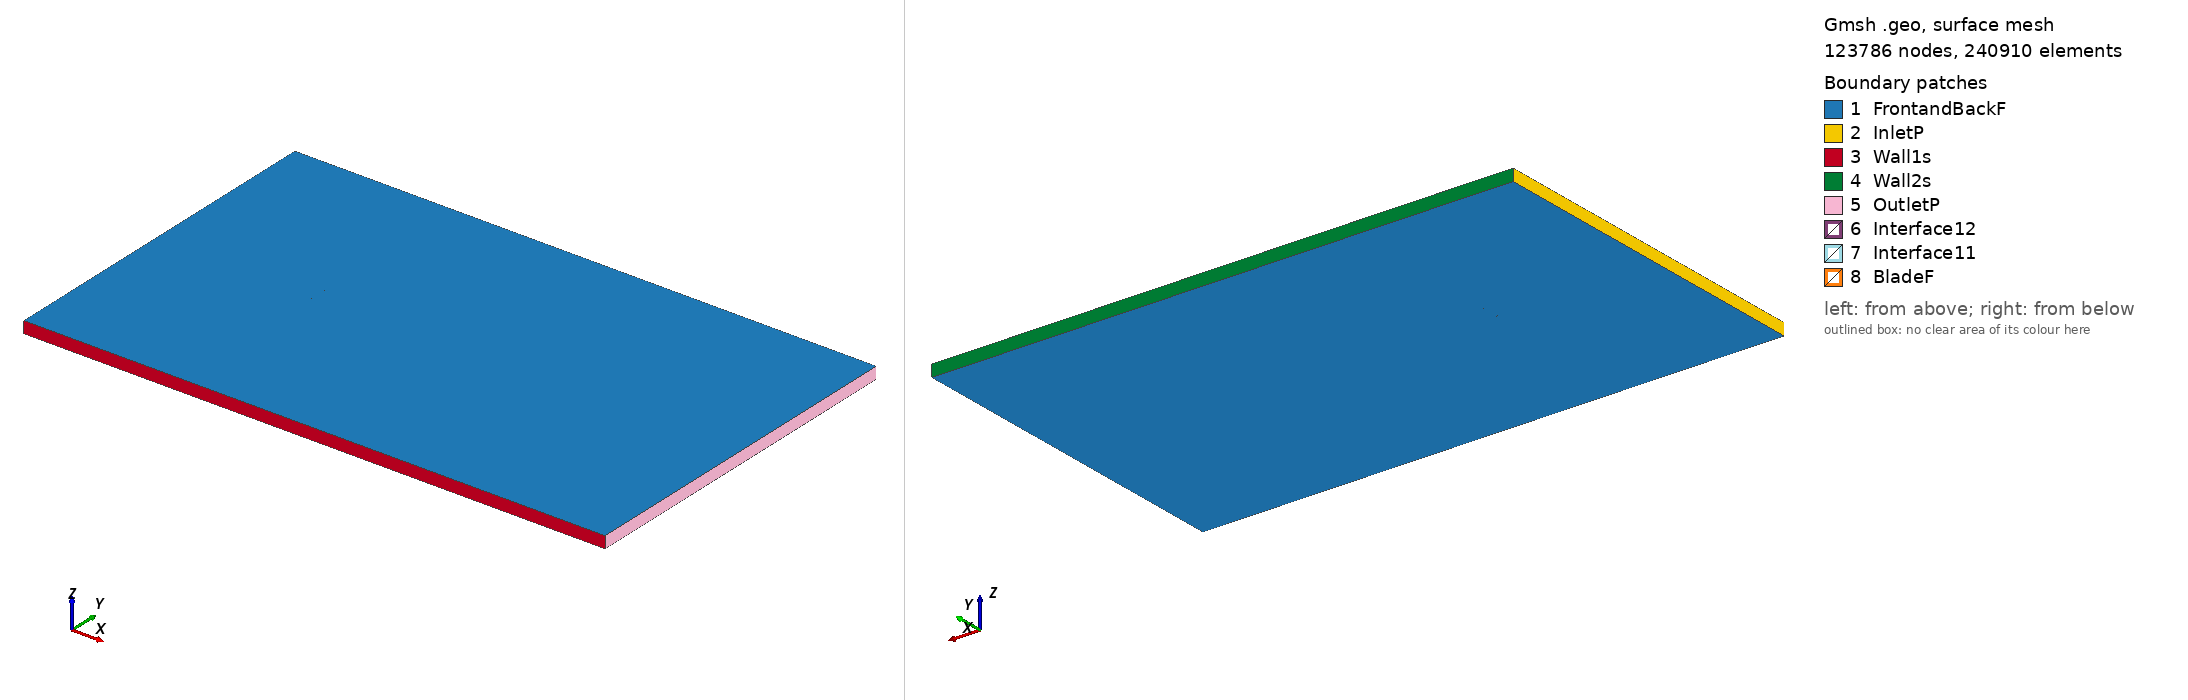

Gmsh geometry script, surface-meshed: 123786 nodes, 240910 surface elements. Boundary patches (legend numbers): 1 FrontandBackF, 2 InletP, 3 Wall1s, 4 Wall2s, 5 OutletP, 6 Interface12, 7 Interface11, 8 BladeF. Left view from above one corner, right view from below the opposite corner. Legend entries are the model's physical surfaces. The drawing asked Gmsh for element sizes between 1% and 20% of the model's largest extent; the script's own settings can give other sizes.

=== goe420_tsr_-2.0395_aoa_6.9175.geo (drawn) ===
SetFactory("OpenCASCADE");

Point(1) = {0.074638, 0.718858, 0, 1.0};
Point(2) = {0.072161, 0.719878, 0, 1.0};
Point(3) = {0.064729, 0.723043, 0, 1.0};
Point(4) = {0.049875, 0.729448, 0, 1.0};
Point(5) = {0.034974, 0.735469, 0, 1.0};
Point(6) = {0.019970, 0.740642, 0, 1.0};
Point(7) = {0.004864, 0.744968, 0, 1.0};
Point(8) = {-0.010393, 0.748062, 0, 1.0};
Point(9) = {-0.025789, 0.750000, 0, 1.0};
Point(10) = {-0.041428, 0.749936, 0, 1.0};
Point(11) = {-0.049355, 0.749018, 0, 1.0};
Point(12) = {-0.057394, 0.747175, 0, 1.0};
Point(13) = {-0.061461, 0.745870, 0, 1.0};
Point(14) = {-0.065574, 0.744177, 0, 1.0};
Point(15) = {-0.069790, 0.741639, 0, 1.0};
Point(16) = {-0.072005, 0.739485, 0, 1.0};
Point(17) = {-0.074454, 0.735404, 0, 1.0};
Point(18) = {-0.073033, 0.731012, 0, 1.0};
Point(19) = {-0.071247, 0.729623, 0, 1.0};
Point(20) = {-0.067564, 0.727773, 0, 1.0};
Point(21) = {-0.063825, 0.726383, 0, 1.0};
Point(22) = {-0.060058, 0.725224, 0, 1.0};
Point(23) = {-0.052439, 0.723599, 0, 1.0};
Point(24) = {-0.044774, 0.722361, 0, 1.0};
Point(25) = {-0.029293, 0.721116, 0, 1.0};
Point(26) = {-0.013719, 0.720641, 0, 1.0};
Point(27) = {0.001883, 0.720398, 0, 1.0};
Point(28) = {0.017475, 0.720077, 0, 1.0};
Point(29) = {0.033068, 0.719756, 0, 1.0};
Point(30) = {0.048604, 0.718973, 0, 1.0};
Point(31) = {0.064140, 0.718190, 0, 1.0};
Point(32) = {0.071890, 0.717646, 0, 1.0};
Point(33) = {0.074461, 0.717392, 0, 1.0};
Point(34) = {-0.074638, -0.718858, 0, 1.0};
Point(35) = {-0.072161, -0.719878, 0, 1.0};
Point(36) = {-0.064729, -0.723043, 0, 1.0};
Point(37) = {-0.049875, -0.729448, 0, 1.0};
Point(38) = {-0.034974, -0.735469, 0, 1.0};
Point(39) = {-0.019970, -0.740642, 0, 1.0};
Point(40) = {-0.004864, -0.744968, 0, 1.0};
Point(41) = {0.010393, -0.748062, 0, 1.0};
Point(42) = {0.025789, -0.750000, 0, 1.0};
Point(43) = {0.041428, -0.749936, 0, 1.0};
Point(44) = {0.049355, -0.749018, 0, 1.0};
Point(45) = {0.057394, -0.747175, 0, 1.0};
Point(46) = {0.061461, -0.745870, 0, 1.0};
Point(47) = {0.065574, -0.744177, 0, 1.0};
Point(48) = {0.069790, -0.741639, 0, 1.0};
Point(49) = {0.072005, -0.739485, 0, 1.0};
Point(50) = {0.074454, -0.735404, 0, 1.0};
Point(51) = {0.073033, -0.731012, 0, 1.0};
Point(52) = {0.071247, -0.729623, 0, 1.0};
Point(53) = {0.067564, -0.727773, 0, 1.0};
Point(54) = {0.063825, -0.726383, 0, 1.0};
Point(55) = {0.060058, -0.725224, 0, 1.0};
Point(56) = {0.052439, -0.723599, 0, 1.0};
Point(57) = {0.044774, -0.722361, 0, 1.0};
Point(58) = {0.029293, -0.721116, 0, 1.0};
Point(59) = {0.013719, -0.720641, 0, 1.0};
Point(60) = {-0.001883, -0.720398, 0, 1.0};
Point(61) = {-0.017475, -0.720077, 0, 1.0};
Point(62) = {-0.033068, -0.719756, 0, 1.0};
Point(63) = {-0.048604, -0.718973, 0, 1.0};
Point(64) = {-0.064140, -0.718190, 0, 1.0};
Point(65) = {-0.071890, -0.717646, 0, 1.0};
Point(66) = {-0.074461, -0.717392, 0, 1.0};

// Lines: first blade (splines 1-4)
Spline(1) = {1:33};
Spline(2) = {33,1};

// Lines: second blade (splines 5-8)
Spline(3) = {34:66};
Spline(4) = {66,34};

// Outer domain (points 20001-4 and lines)
Point(67) = {-13.50000000, -15.00000000, 0, 1.0};
Point(68) = {-13.50000000, 15.00000000, 0, 1.0};
Point(69) = {36.00000000, 15.00000000, 0, 1.0};
Point(70) = {36.00000000, -15.00000000, 0, 1.0};
Line(11) = {67, 68};
Line(12) = {68, 69};
Line(13) = {69, 70};
Line(14) = {67, 70};

// Interface (between moving and stationary domain) (circles)
Circle(9) = {0, 0, 0, 0.80000000, 0, 2*Pi};
Circle(10) = {0, 0, 0, 0.80000000, 0, 2*Pi};

// Loops collect Lines/Splines/etc (blade1, blade2, domain, first circle)
Line Loop(1) = {1:2};
Line Loop(2) = {3:4};
Line Loop(3) = {11,12,13,-14};
Line Loop(4) = {9};

// BooleanDifference cuts out the circle/interface from the domain
Plane Surface(1) = {3};
Plane Surface(2) = {4};
BooleanDifference{ Surface{1}; Delete;}{ Surface{2}; Delete;}

// This one cuts out the blades from the inner circle/interface
Line Loop(6) = {10};
Plane Surface(5) = {6};
Plane Surface(6) = {1};
Plane Surface(7) = {2};
BooleanDifference{ Surface{5}; Delete;}{ Surface{6,7}; Delete;}

// extrude to 3rd dimension
Extrude {0, 0, 1} {Surface{1}; Surface{5}; Layers{1}; Recombine;}

// Physical Surfaces are the named boundaries (patches)
Physical Surface("Interface11") = {12};
Physical Surface("Interface12") = {10};

// sides of domain
Physical Surface("InletP") = {6};
Physical Surface("OutletP") = {9};

// top and bottom of domain
Physical Surface("Wall1s") = {7};
Physical Surface("Wall2s") = {8};

// Check FrontandBackF by ensuring there is nothing in the 3rd dimension
Physical Surface("FrontandBackF") = {1,11,5,17};
Physical Surface("BladeF") = {13:16};
Physical Volume("Turbine") = {2};
Physical Volume("Farfield") = {1};

// settings for airfoil boundary layer
Field[1] = BoundaryLayer;
Field[1].EdgesList = {1:4};
Field[1].hwall_n = 1e-3;
Field[1].thickness = 1.5e-2;
Field[1].ratio = 1.05;
Field[1].Quads = 1;
BoundaryLayer Field = 1;

// control points for mesh (blade and interface)
// floor((arc length / 1.5mm)/ 2) -> Transfinite Line
Transfinite Line {1,3} = 104 Using Progression 1;
Transfinite Line {2,4} = 2 Using Progression 1;
Transfinite Line {9, 15} = 800 Using Progression 1;

// For more information on gmsh syntax, visit http://gmsh.info/doc/texinfo/gmsh.html
